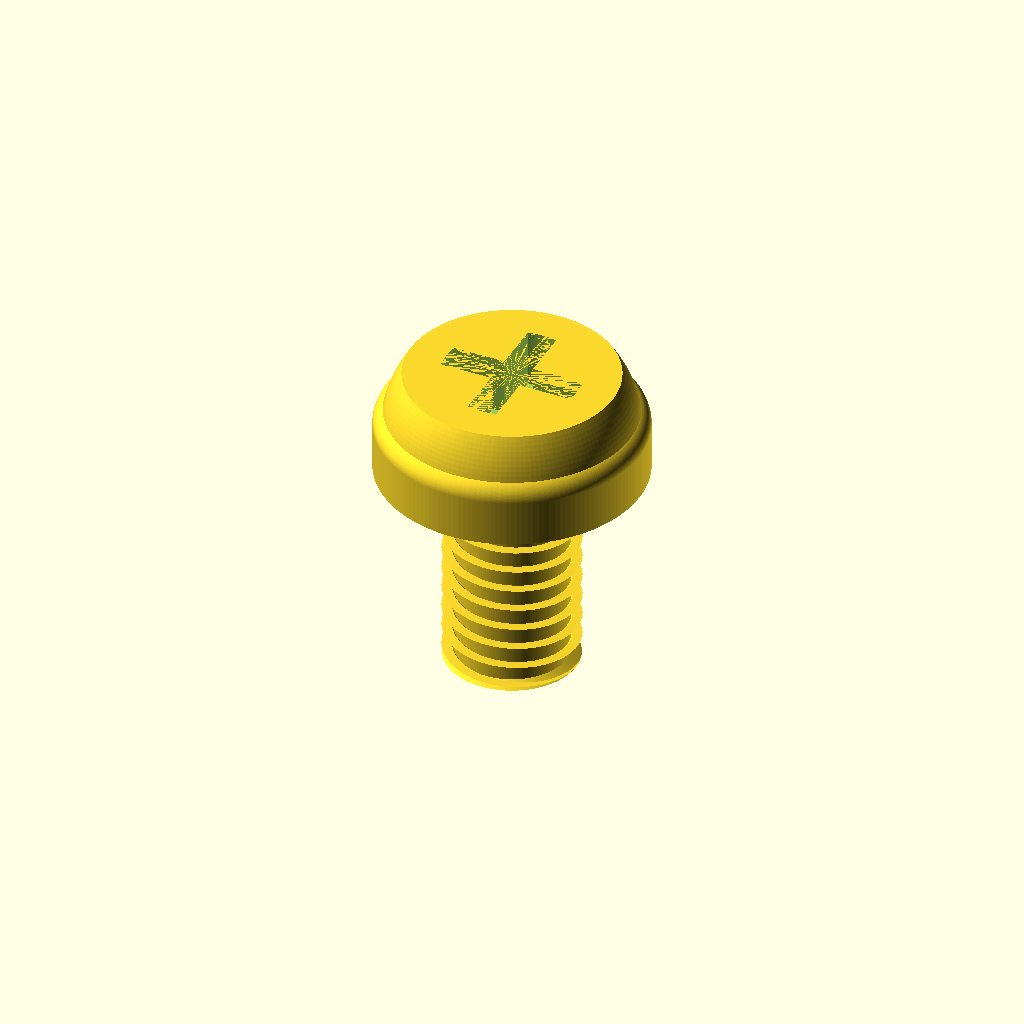
Cell 1: the model at its default parameters.
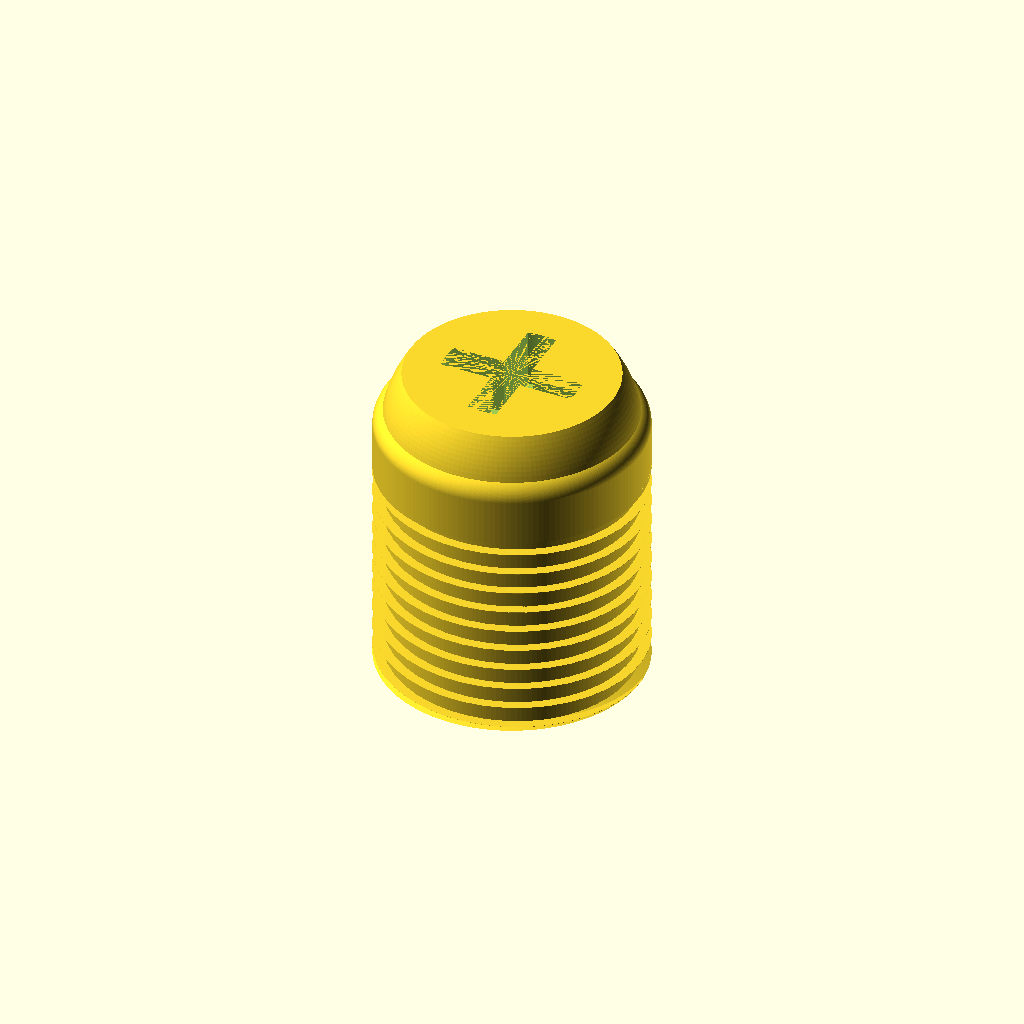
Cell 2: the same model with shaft_diameter_mm = 12.
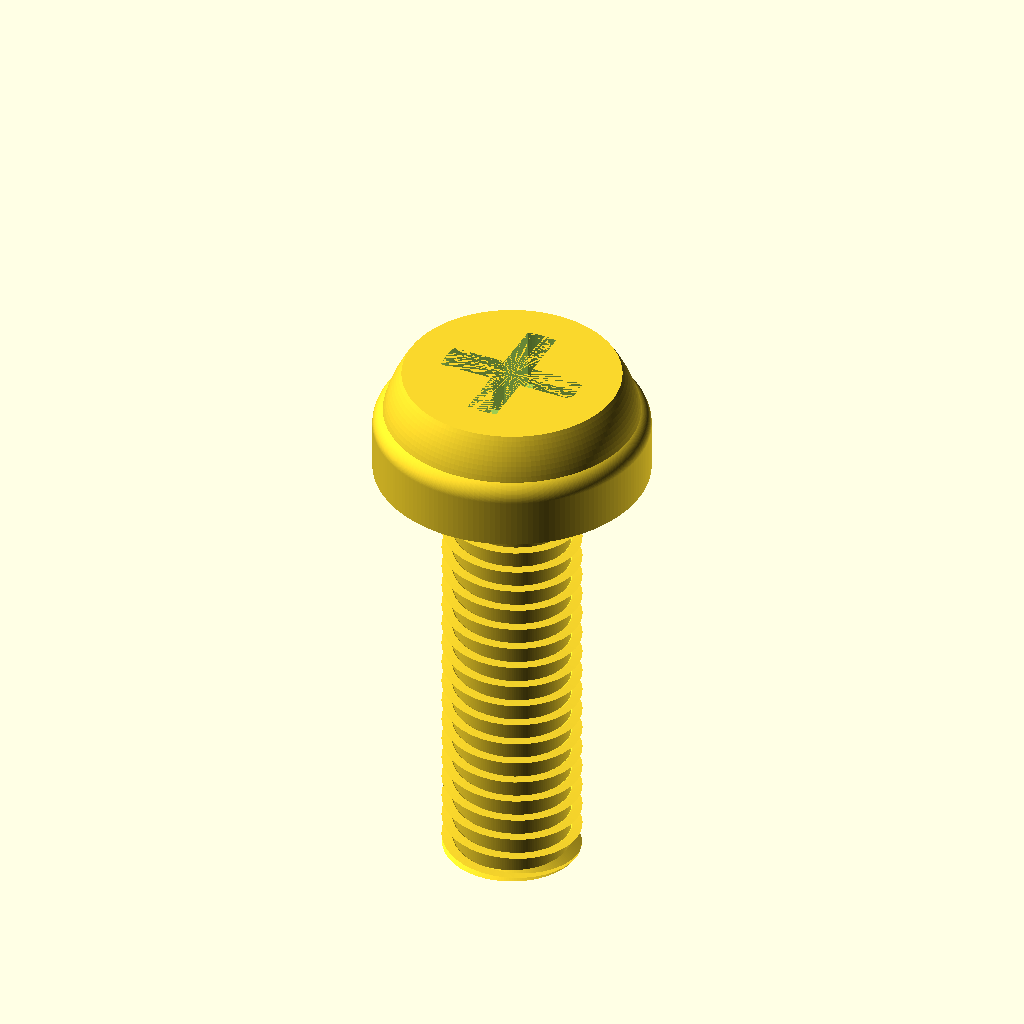
Cell 3: the same model with length_under_head_mm = 20.
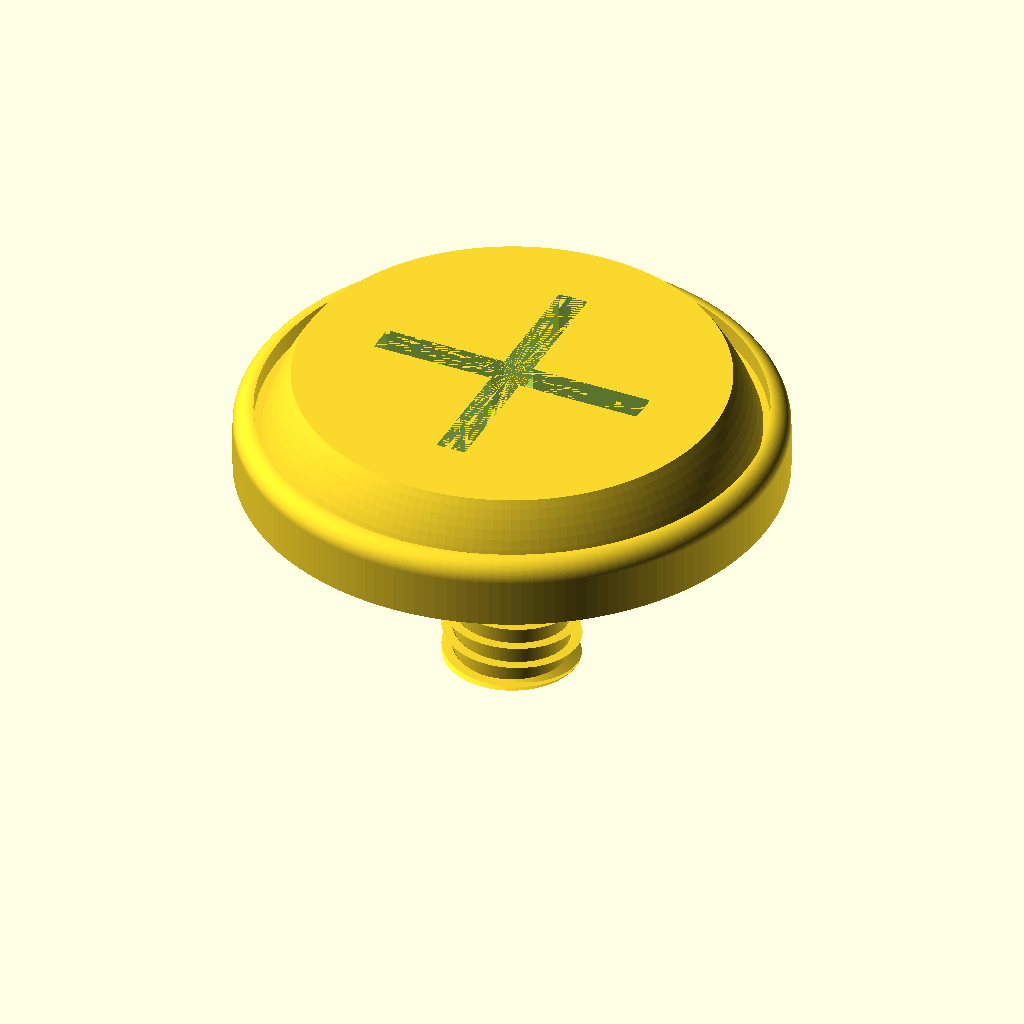
Cell 4 — head_diameter_mm set to 24, the other parameters unchanged.
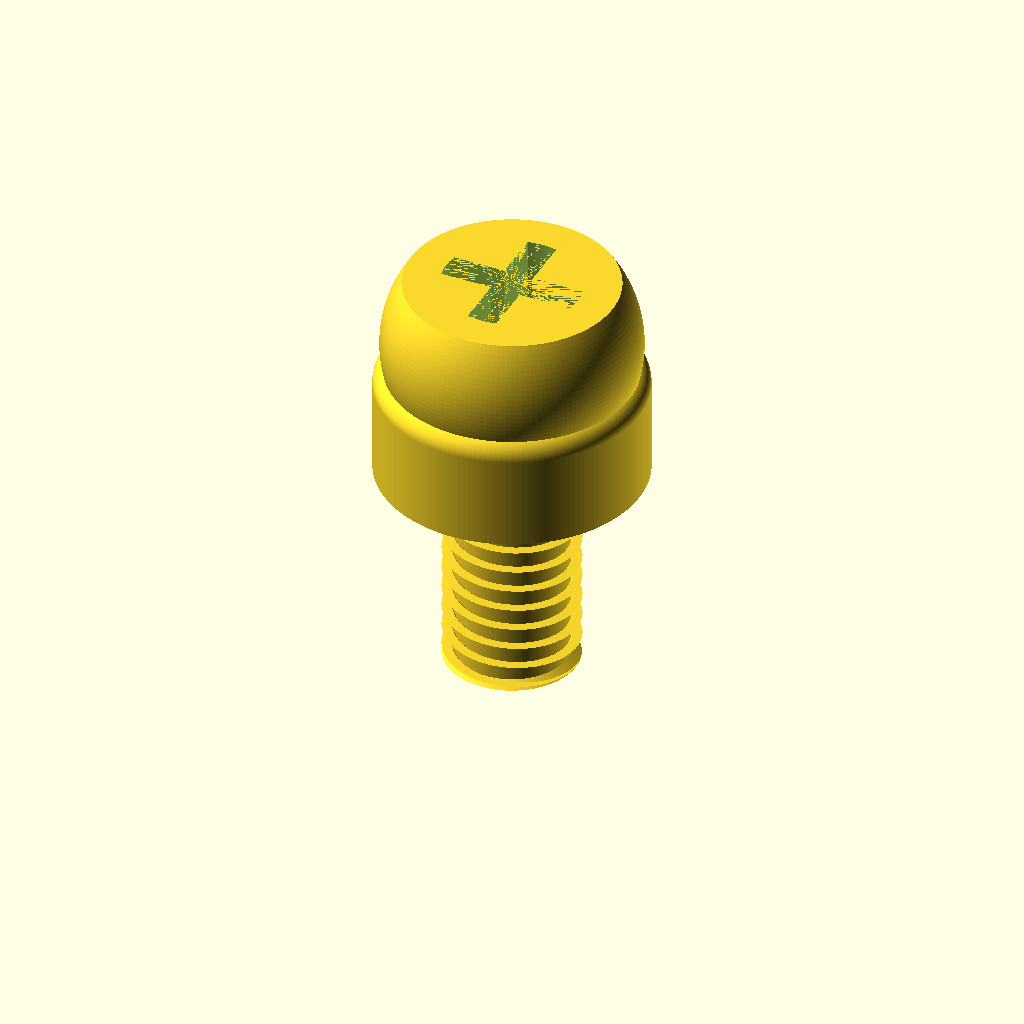
Cell 5: the same model with head_height_mm = 9.5.
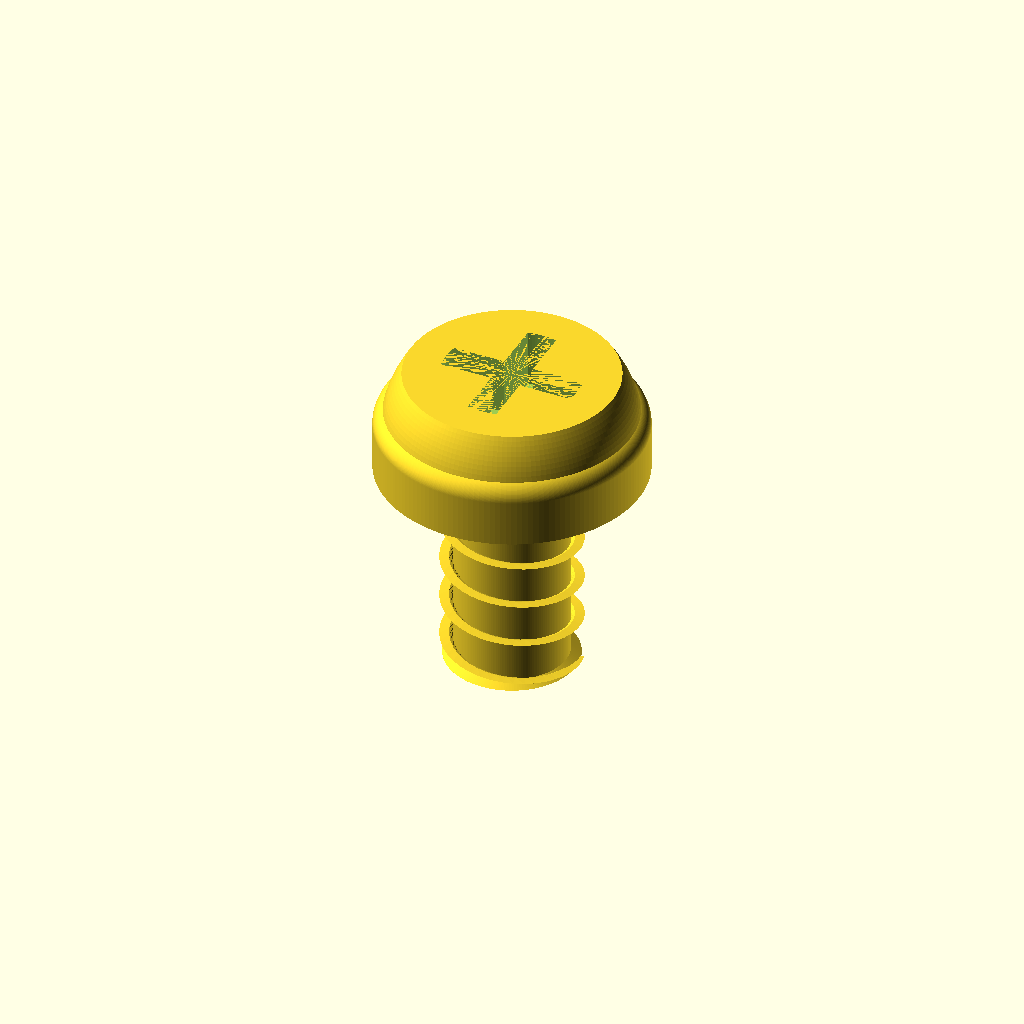
Cell 6: the same model with thread_pitch_mm = 2.
One fixed orthographic camera (rotation 55°, 0°, 25°; colour scheme Cornfield) for every cell.
The OpenSCAD source (results/nopscadlib/ablations/no_verification/scad/screw__M6_pan_screw.scad):
// Pan head screw (single connected solid)
// Required: 6.0mm shaft diameter, 12.0mm head diameter, 4.75mm head height, 10mm length under head

$fn = 160;

// Parameters (mm)
shaft_diameter_mm     = 6.0;
length_under_head_mm  = 10.0;
head_diameter_mm      = 12.0;
head_height_mm        = 4.75;

// Thread (visual approximation; not ISO-accurate)
thread_pitch_mm       = 1.0;     // coarse-looking for M6-ish
thread_depth_mm       = 0.45;    // radial depth of thread ridge
thread_start_taper_mm = 1.2;     // taper at tip

// Drive recess (Phillips-like cross)
drive_socket_radius_factor = 0.52;
drive_socket_depth_factor  = 0.55;
drive_slot_width_mm        = 1.35;

// Small overlaps/tolerances
overlap_mm = 0.25;
eps_mm     = 0.02;

// Derived
shaft_r = shaft_diameter_mm/2;
head_r  = head_diameter_mm/2;

drive_r = head_r * drive_socket_radius_factor;
drive_h = head_height_mm * drive_socket_depth_factor;

// Coordinate system:
// underside of head at z=0
// head extends +Z to head_height_mm
// shaft extends -Z to -length_under_head_mm

module screw_core() {
    // Slight overlap into head to guarantee connectivity
    translate([0, 0, -(length_under_head_mm/2) + overlap_mm/2])
        cylinder(h=length_under_head_mm + overlap_mm, r=shaft_r - thread_depth_mm, center=true);
}

module thread_ridge() {
    // A helical ridge made by linear_extrude with twist.
    // It is unioned to the core to create visible threads.
    turns = length_under_head_mm / thread_pitch_mm;

    // Keep ridge within shaft OD
    ridge_r1 = max(shaft_r - thread_depth_mm, 0.01);
    ridge_r2 = shaft_r;

    // A thin radial "tooth" that becomes a helix when twisted
    tooth_w = max(thread_pitch_mm * 0.45, 0.35);

    translate([0, 0, -length_under_head_mm])
        linear_extrude(height=length_under_head_mm, twist=turns*360, slices=max(ceil(turns*40), 80), convexity=10)
            translate([ridge_r1, 0, 0])
                square([ridge_r2 - ridge_r1, tooth_w], center=false);
}

module thread_tip_taper() {
    // Taper the last part of the shaft to look like a screw tip
    // (still one connected solid)
    taper_h = min(thread_start_taper_mm, length_under_head_mm);
    translate([0, 0, -length_under_head_mm + taper_h/2])
        cylinder(h=taper_h + eps_mm, r1=shaft_r, r2=max(shaft_r*0.35, 0.6), center=true);
}

module screw_shaft_threaded() {
    union() {
        // Core + ridge + tip taper
        screw_core();
        // Ridge overlaps slightly into core by being placed at ridge_r1
        thread_ridge();
        thread_tip_taper();
    }
}

// Pan head: rounded top with a short cylindrical skirt and a filleted transition
module pan_head() {
    // Build a 2D profile and rotate_extrude for a true pan-head silhouette.
    // Profile is defined in (radius, z) plane.
    skirt_h = head_height_mm * 0.45;                 // cylindrical-ish lower portion
    dome_h  = head_height_mm - skirt_h;              // rounded upper portion
    fillet_r = min(0.9, dome_h * 0.9);               // small fillet at the shoulder

    rotate_extrude(convexity=10)
        union() {
            // Main skirt rectangle
            polygon(points=[
                [0, 0],
                [head_r, 0],
                [head_r, skirt_h],
                [0, skirt_h]
            ]);

            // Shoulder fillet (quarter circle) to soften transition into dome
            translate([head_r - fillet_r, skirt_h])
                intersection() {
                    circle(r=fillet_r);
                    square([fillet_r, fillet_r], center=false);
                }

            // Dome: circular arc that reaches the top at z=head_height_mm
            // Use a circle whose center is above the skirt to create a convex dome.
            dome_R = head_r * 0.95;
            dome_cz = head_height_mm - dome_R * 0.55;

            intersection() {
                // Limit to the dome region above skirt_h
                translate([0, skirt_h])
                    square([head_r + eps_mm, head_height_mm - skirt_h + eps_mm], center=false);

                // Circle defining dome curvature
                translate([0, dome_cz])
                    circle(r=dome_R);
            }
        }
}

// Cross recess cut into top of head
module head_drive_recess() {
    // Recess starts at top surface and goes down by drive_h
    z_center = head_height_mm - drive_h/2;

    intersection() {
        translate([0, 0, z_center])
            cylinder(h=drive_h + 2*eps_mm, r=drive_r, center=true);

        union() {
            translate([0, 0, z_center])
                cube([2*drive_r + 2*eps_mm, drive_slot_width_mm, drive_h + 2*eps_mm], center=true);
            translate([0, 0, z_center])
                cube([drive_slot_width_mm, 2*drive_r + 2*eps_mm, drive_h + 2*eps_mm], center=true);
        }
    }
}

module pan_head_screw() {
    difference() {
        union() {
            // Head sits on z=[0..head_height_mm]
            pan_head();

            // Shaft attaches at underside of head (z=0) and extends to -length_under_head_mm
            // Overlap slightly into head to ensure one connected solid
            translate([0, 0, overlap_mm])
                screw_shaft_threaded();
        }
        head_drive_recess();
    }
}

pan_head_screw();
Parameter table extracted from the source (name, type, default, range or options):
shaft_diameter_mm: number, default 6
length_under_head_mm: number, default 10
head_diameter_mm: number, default 12
head_height_mm: number, default 4.75
thread_pitch_mm: number, default 1
thread_depth_mm: number, default 0.45
thread_start_taper_mm: number, default 1.2
drive_socket_radius_factor: number, default 0.52
drive_socket_depth_factor: number, default 0.55
drive_slot_width_mm: number, default 1.35
overlap_mm: number, default 0.25
eps_mm: number, default 0.02
